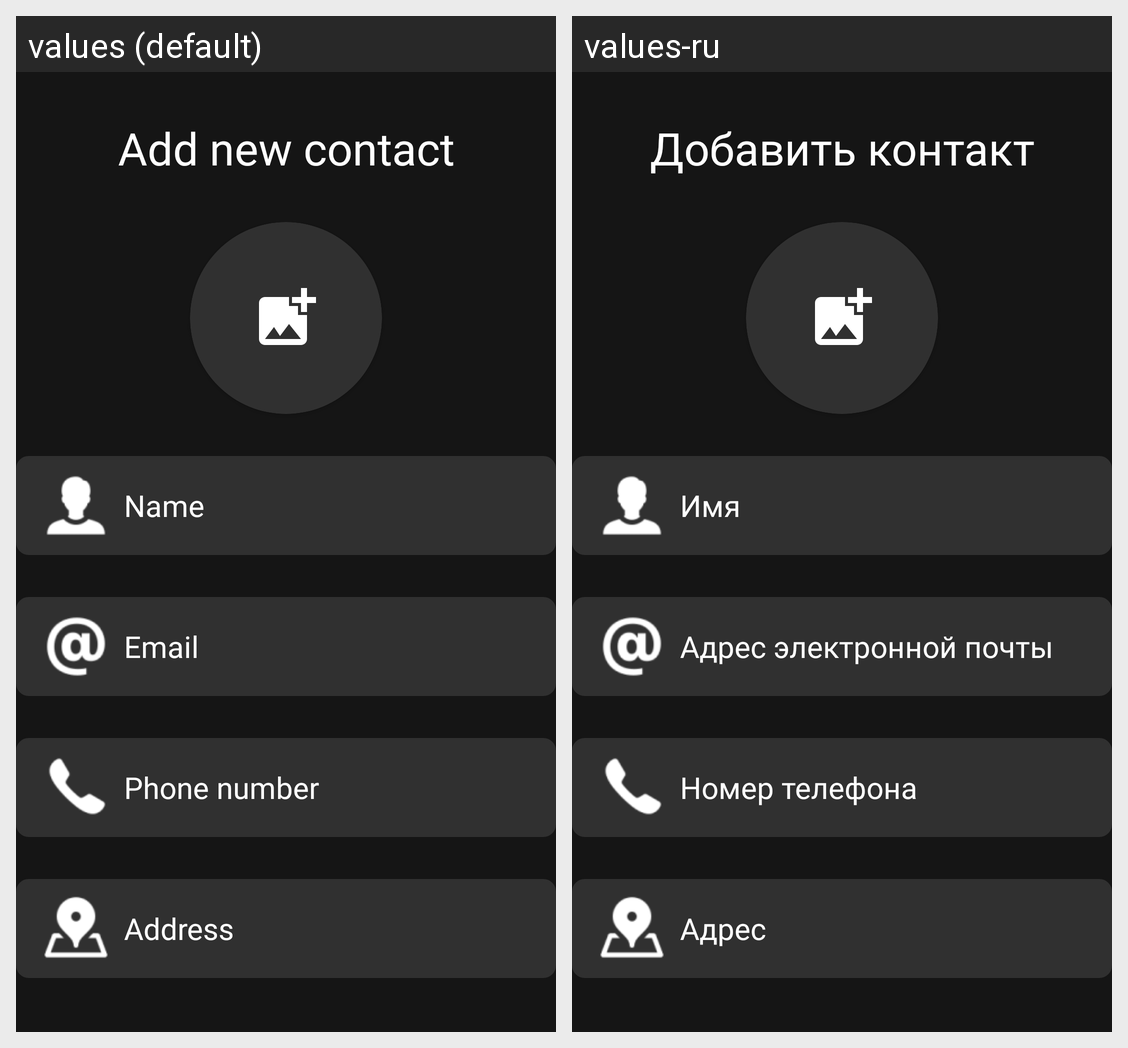

This grid shows one Android layout under two languages. Give, for every string resource on the screen, its name, the default text and each shown locale's text.
Android screen res/layout/add_contact_fragment.xml rendered under 2 locales, left to right: values (default), values-ru. Device: Nexus 5 (rendered at 1080×1920; each locale shown at half size, 540×960, under a caption strip naming it); theme Theme.DolmaBank.
Strings drawn on this screen, with the default value and each locale's value (text and hints the layout hard-codes, and strings that could not be matched under every locale, appear in the picture but are not listed):

add_new_contact
  values: Add new contact
  values-ru: Добавить контакт

name_field
  values: Name
  values-ru: Имя

email_field
  values: Email
  values-ru: Адрес электронной почты

phone_field
  values: Phone number
  values-ru: Номер телефона

address_field
  values: Address
  values-ru: Адрес
